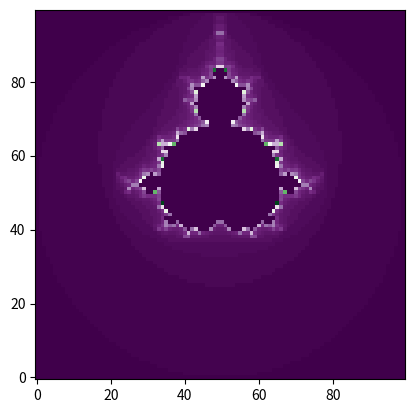

Reproduce this figure in Python.
import numpy as np
import matplotlib.pyplot as plt


def constant_c(xy_limits, N_for_NxN_grid):
    x = np.linspace(-xy_limits[0], xy_limits[1], N_for_NxN_grid, dtype=np.float64)  # x values array
    y = np.linspace(-xy_limits[2], xy_limits[3], N_for_NxN_grid, dtype=np.float64)  # y values array
    c = x + y[:, None] * 1j  # complex constant c built from x & y
    return x, y, c


def mandelbrot_set(xy_limits, N_for_NxN_grid, max_iterations):
    x, y, c = constant_c(xy_limits, N_for_NxN_grid)
    final_grid = np.zeros(c.shape)
    z = np.zeros(c.shape, dtype=np.complex64)

    for iteration in range(max_iterations):
        step = np.less(z.real * z.real + z.imag * z.imag, 4.0)
        final_grid[step] = iteration
        z[step] = z[step] ** 2 + c[step]
    final_grid[final_grid == max_iterations - 1] = 0
    return x, y, final_grid.T


x, y, final = mandelbrot_set([-2, -2, 2, 2], 100, 100)

plt.imshow(final, origin="lower", cmap="PRGn")
plt.show()
###############################################################################
# [redacted]
# from his blog post "How To Quickly Compute The Mandelbrot Set In Python" at
# the IBM community blogs:
# https://www.ibm.com/developerworks/community/blogs/jfp/entry/How_To_Compute_Mandelbrodt_Set_Quickly?lang=en
# his work made the mendelbrot a lot easier to understand and his advice
# permiates most parts of the final code I have here.

